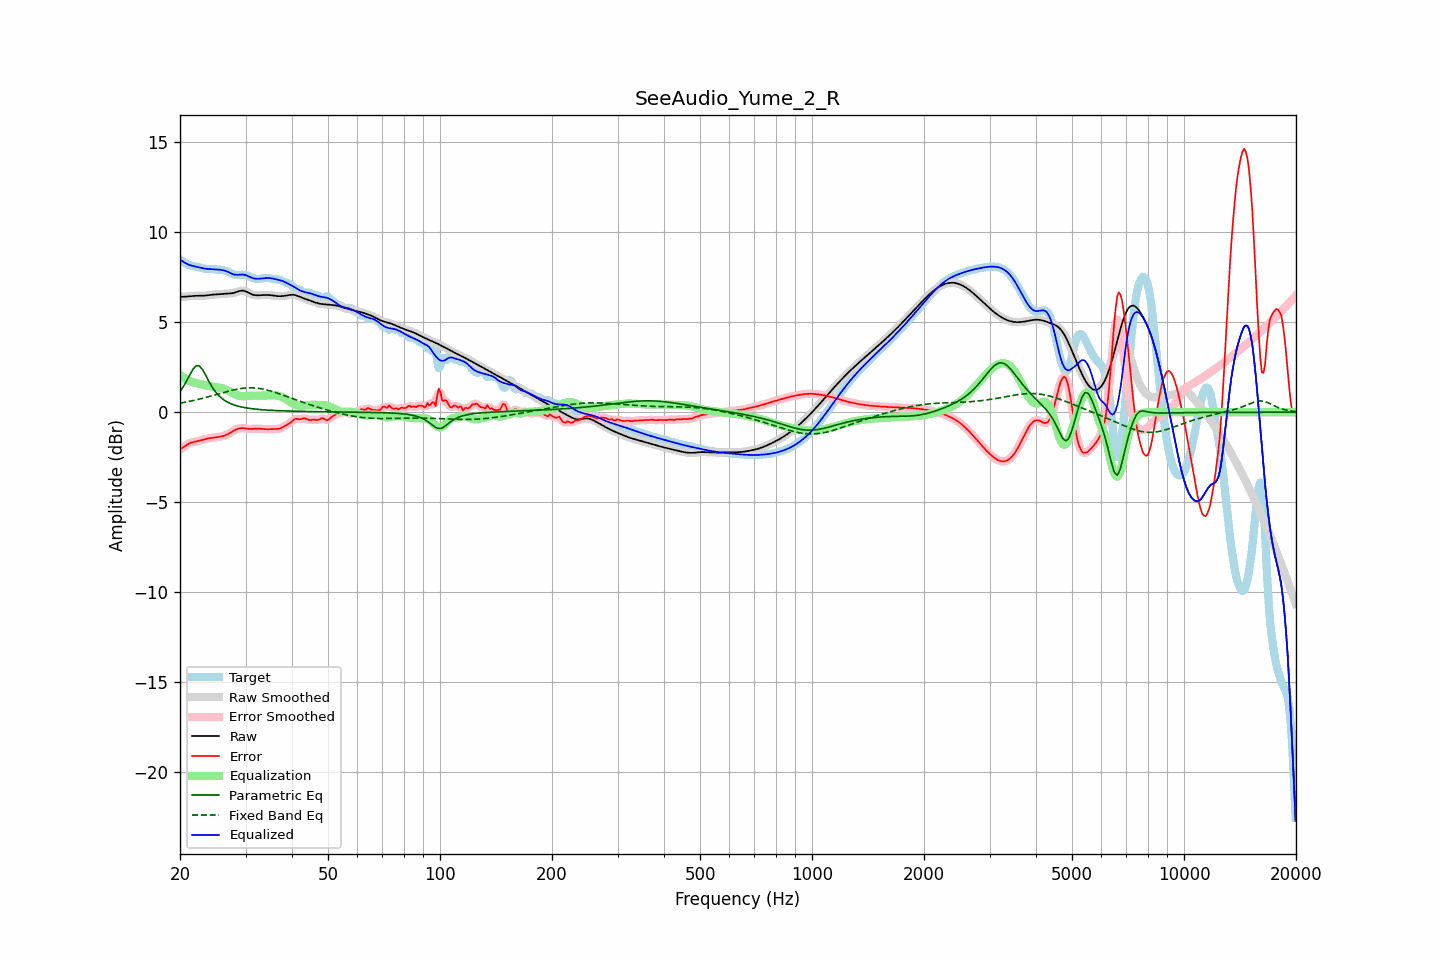

The data file committed next to this chart (first rows):
frequency, raw, error, smoothed, error_smoothed, equalization, parametric_eq, fixed_band_eq, equalized_raw, equalized_smoothed, target
20.00, 6.41, -2.08, 6.41, -2.08, 2.08, 1.15, 0.51, 8.49, 8.49, 8.49
20.20, 6.41, -2.02, 6.41, -2.01, 2.01, 1.28, 0.52, 8.42, 8.42, 8.43
20.40, 6.42, -1.95, 6.42, -1.95, 1.94, 1.41, 0.54, 8.36, 8.36, 8.37
20.61, 6.42, -1.89, 6.42, -1.89, 1.88, 1.57, 0.55, 8.30, 8.30, 8.31
20.81, 6.43, -1.82, 6.43, -1.82, 1.83, 1.72, 0.57, 8.26, 8.26, 8.25
21.02, 6.44, -1.77, 6.44, -1.77, 1.78, 1.89, 0.59, 8.22, 8.22, 8.20
21.23, 6.45, -1.72, 6.45, -1.72, 1.74, 2.06, 0.61, 8.18, 8.18, 8.17
21.44, 6.46, -1.69, 6.46, -1.69, 1.70, 2.22, 0.63, 8.15, 8.15, 8.14
21.66, 6.46, -1.66, 6.46, -1.66, 1.67, 2.38, 0.65, 8.13, 8.13, 8.13
21.87, 6.47, -1.64, 6.47, -1.64, 1.64, 2.48, 0.67, 8.11, 8.11, 8.11
22.09, 6.47, -1.62, 6.47, -1.62, 1.62, 2.58, 0.69, 8.09, 8.09, 8.09
22.31, 6.47, -1.60, 6.47, -1.60, 1.60, 2.58, 0.71, 8.07, 8.07, 8.08
22.54, 6.47, -1.58, 6.47, -1.58, 1.57, 2.57, 0.73, 8.04, 8.04, 8.05
22.76, 6.47, -1.56, 6.47, -1.56, 1.55, 2.48, 0.75, 8.02, 8.02, 8.03
22.99, 6.47, -1.53, 6.47, -1.53, 1.53, 2.37, 0.77, 8.00, 8.00, 8.00
23.22, 6.48, -1.51, 6.48, -1.51, 1.51, 2.21, 0.80, 7.99, 7.99, 7.98
23.45, 6.48, -1.48, 6.48, -1.48, 1.49, 2.05, 0.82, 7.97, 7.97, 7.97
23.69, 6.50, -1.46, 6.50, -1.46, 1.47, 1.88, 0.84, 7.96, 7.96, 7.96
23.92, 6.51, -1.45, 6.51, -1.45, 1.45, 1.71, 0.87, 7.96, 7.96, 7.95
24.16, 6.52, -1.43, 6.52, -1.43, 1.44, 1.55, 0.89, 7.96, 7.95, 7.95
24.40, 6.53, -1.42, 6.53, -1.42, 1.42, 1.40, 0.92, 7.95, 7.95, 7.95
24.65, 6.54, -1.41, 6.54, -1.41, 1.41, 1.27, 0.94, 7.95, 7.95, 7.95
24.89, 6.54, -1.40, 6.54, -1.40, 1.40, 1.14, 0.97, 7.94, 7.94, 7.94
25.14, 6.55, -1.39, 6.55, -1.39, 1.39, 1.04, 0.99, 7.94, 7.94, 7.93
25.39, 6.55, -1.37, 6.55, -1.37, 1.37, 0.94, 1.02, 7.93, 7.93, 7.93
25.65, 6.56, -1.36, 6.56, -1.36, 1.36, 0.85, 1.05, 7.92, 7.92, 7.92
25.91, 6.57, -1.34, 6.57, -1.34, 1.34, 0.77, 1.07, 7.90, 7.90, 7.91
26.16, 6.58, -1.32, 6.58, -1.31, 1.31, 0.71, 1.10, 7.89, 7.89, 7.89
26.43, 6.58, -1.29, 6.58, -1.29, 1.28, 0.64, 1.12, 7.86, 7.86, 7.87
26.69, 6.59, -1.25, 6.59, -1.25, 1.24, 0.59, 1.15, 7.83, 7.83, 7.84
26.96, 6.59, -1.21, 6.59, -1.21, 1.20, 0.54, 1.17, 7.79, 7.79, 7.80
27.23, 6.60, -1.16, 6.60, -1.16, 1.15, 0.50, 1.19, 7.75, 7.75, 7.76
27.50, 6.61, -1.10, 6.61, -1.10, 1.10, 0.46, 1.22, 7.71, 7.71, 7.71
27.77, 6.62, -1.05, 6.62, -1.05, 1.05, 0.43, 1.24, 7.67, 7.67, 7.67
28.05, 6.64, -1.00, 6.65, -1.00, 1.00, 0.39, 1.26, 7.65, 7.65, 7.64
28.33, 6.68, -0.95, 6.68, -0.95, 0.96, 0.37, 1.27, 7.64, 7.64, 7.63
28.62, 6.71, -0.92, 6.71, -0.92, 0.93, 0.34, 1.29, 7.64, 7.64, 7.63
28.90, 6.74, -0.90, 6.73, -0.90, 0.91, 0.32, 1.31, 7.64, 7.64, 7.63
29.19, 6.75, -0.89, 6.75, -0.88, 0.90, 0.30, 1.32, 7.65, 7.65, 7.64
29.48, 6.76, -0.88, 6.76, -0.88, 0.89, 0.28, 1.33, 7.65, 7.65, 7.64
29.78, 6.74, -0.89, 6.74, -0.89, 0.89, 0.26, 1.34, 7.63, 7.64, 7.63
30.08, 6.71, -0.90, 6.71, -0.90, 0.90, 0.24, 1.35, 7.61, 7.61, 7.62
30.38, 6.67, -0.92, 6.67, -0.92, 0.91, 0.23, 1.35, 7.58, 7.58, 7.59
30.68, 6.62, -0.93, 6.62, -0.93, 0.91, 0.22, 1.36, 7.54, 7.54, 7.55
30.99, 6.58, -0.93, 6.58, -0.93, 0.92, 0.20, 1.36, 7.50, 7.50, 7.51
31.30, 6.54, -0.93, 6.54, -0.93, 0.92, 0.19, 1.36, 7.46, 7.46, 7.47
31.61, 6.52, -0.92, 6.52, -0.92, 0.92, 0.18, 1.35, 7.44, 7.44, 7.44
31.93, 6.50, -0.91, 6.50, -0.91, 0.92, 0.17, 1.34, 7.42, 7.42, 7.41
32.24, 6.50, -0.91, 6.50, -0.91, 0.92, 0.16, 1.34, 7.42, 7.42, 7.40
32.57, 6.50, -0.91, 6.50, -0.91, 0.92, 0.16, 1.32, 7.42, 7.42, 7.41
32.89, 6.50, -0.92, 6.50, -0.92, 0.92, 0.15, 1.31, 7.42, 7.42, 7.42
33.22, 6.51, -0.93, 6.51, -0.93, 0.93, 0.14, 1.29, 7.44, 7.44, 7.44
33.55, 6.52, -0.94, 6.51, -0.94, 0.93, 0.13, 1.28, 7.45, 7.45, 7.45
33.89, 6.52, -0.94, 6.52, -0.94, 0.94, 0.13, 1.26, 7.45, 7.45, 7.46
34.23, 6.52, -0.94, 6.52, -0.94, 0.94, 0.12, 1.24, 7.46, 7.46, 7.46
34.57, 6.52, -0.94, 6.52, -0.94, 0.94, 0.12, 1.21, 7.46, 7.46, 7.46
34.92, 6.51, -0.94, 6.51, -0.94, 0.94, 0.11, 1.19, 7.45, 7.45, 7.45
35.27, 6.49, -0.93, 6.49, -0.93, 0.94, 0.11, 1.16, 7.44, 7.44, 7.43
35.62, 6.48, -0.93, 6.48, -0.93, 0.94, 0.10, 1.13, 7.42, 7.42, 7.41
35.97, 6.47, -0.93, 6.47, -0.93, 0.94, 0.10, 1.11, 7.40, 7.40, 7.39
... 635 more rows
